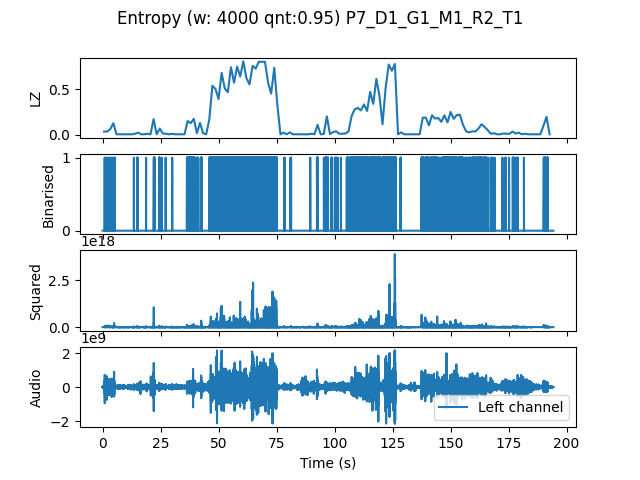

The data file committed next to this chart (first rows):
, t0, LZ, CTW
mean, 582983, 0.1785, 0.2394
0.0, 0.0, 0.0359, 0.03775
1.333, 1.333, 0.0359, 0.02526
2.667, 2.667, 0.06282, 0.09227
4.0, 4.0, 0.1286, 0.1537
5.333, 5.333, 0.005983, 0.0006453
6.667, 6.667, 0.005983, 0.0006453
8.0, 8.0, 0.005983, 0.0006453
9.333, 9.333, 0.005983, 0.0006453
10.67, 10.67, 0.005983, 0.0006453
12.0, 12.0, 0.005983, 0.0006453
13.33, 13.33, 0.01197, 0.00621
14.67, 14.67, 0.02393, 0.02001
16.0, 16.0, 0.005983, 0.0006453
17.33, 17.33, 0.005983, 0.0006453
18.67, 18.67, 0.01197, 0.008983
20.0, 20.0, 0.005983, 0.0006453
21.33, 21.33, 0.1735, 0.258
22.67, 22.67, 0.005983, 0.0006453
24.0, 24.0, 0.0688, 0.1044
25.33, 25.33, 0.01496, 0.01259
26.67, 26.67, 0.01197, 0.003432
28.0, 28.0, 0.005983, 0.0006453
29.33, 29.33, 0.01197, 0.00621
30.67, 30.67, 0.005983, 0.0006453
32.0, 32.0, 0.005983, 0.0006453
33.33, 33.33, 0.005983, 0.0006453
34.67, 34.67, 0.005983, 0.0006453
36.0, 36.0, 0.1526, 0.2269
37.33, 37.33, 0.1286, 0.2028
38.67, 38.67, 0.1765, 0.3356
40.0, 40.0, 0.01795, 0.01451
41.33, 41.33, 0.1316, 0.1968
42.67, 42.67, 0.01795, 0.01726
44.0, 44.0, 0.005983, 0.0006453
45.33, 45.33, 0.1675, 0.223
46.67, 46.67, 0.5415, 0.6225
48.0, 48.0, 0.5056, 0.5313
49.33, 49.33, 0.3949, 0.4647
50.67, 50.67, 0.682, 0.7203
52.0, 52.0, 0.5115, 0.6183
53.33, 53.33, 0.4697, 0.4889
54.67, 54.67, 0.7449, 0.7481
56.0, 56.0, 0.5744, 1.195
57.33, 57.33, 0.7509, 0.7881
58.67, 58.67, 0.6432, 0.708
60.0, 60.0, 0.8107, 0.8874
61.33, 61.33, 0.6252, 0.6233
62.67, 62.67, 0.5564, 0.5649
64.0, 64.0, 0.7598, 0.8119
65.33, 65.33, 0.7299, 0.7983
66.67, 66.67, 0.8047, 0.836
68.0, 68.0, 0.8047, 0.7977
69.33, 69.33, 0.8047, 0.798
70.67, 70.67, 0.5773, 0.6115
72.0, 72.0, 0.4547, 0.5974
73.33, 73.33, 0.7389, 0.8804
74.67, 74.67, 0.3291, 0.5451
76.0, 76.0, 0.005983, 0.0006453
77.33, 77.33, 0.02393, 0.02549
... 86 more rows
